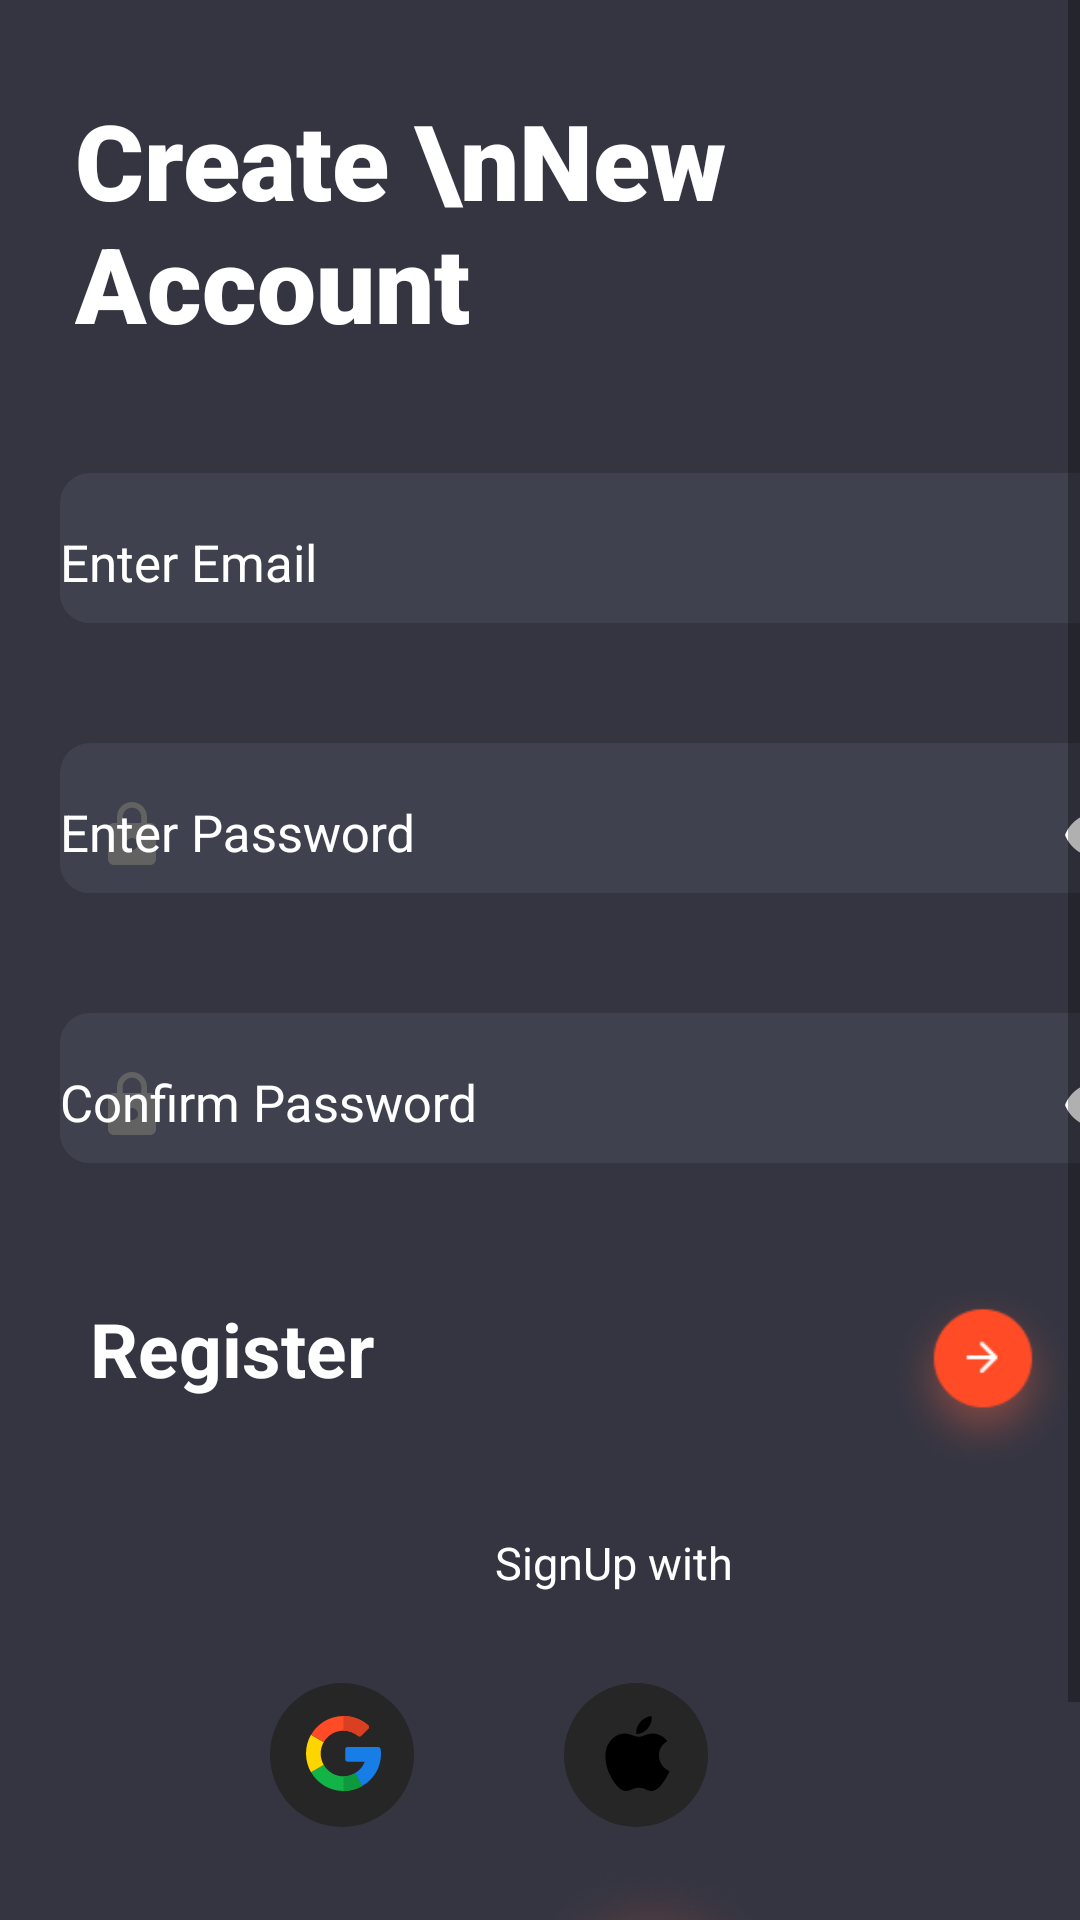

Android layout source for this screen:
<!-- AndroidManifest.xml: application theme Theme.Algorithm_Visualizer -->
<!-- res/layout/activity_sign_up.xml -->
<?xml version="1.0" encoding="utf-8"?>
<ScrollView
    xmlns:android="http://schemas.android.com/apk/res/android"
    xmlns:app="http://schemas.android.com/apk/res-auto"
    xmlns:tools="http://schemas.android.com/tools"
    android:layout_width="match_parent"
    android:layout_height="match_parent"
    android:background="#343541"
    android:orientation="vertical"
    tools:context=".Login_Signup.SignUp">

    <LinearLayout
        android:layout_width="match_parent"
        android:layout_height="wrap_content"
        android:orientation="vertical">

        <TextView
            android:layout_width="wrap_content"
            android:layout_height="match_parent"
            android:textSize="35sp"
            android:textColor="@color/white"
            android:textStyle="bold"
            android:layout_marginTop="30dp"
            android:layout_marginStart="25dp"
            android:fontFamily="sans-serif-black"
            android:text="Create \nNew Account"/>

        <LinearLayout
            android:layout_width="370dp"
            android:layout_height="50dp"
            android:background="@drawable/enter_section"
            android:layout_marginTop="40dp"
            android:layout_marginStart="20dp"
            android:layout_marginEnd="20dp"
            android:orientation="horizontal">

            <com.google.android.material.textfield.TextInputLayout
                android:layout_width="match_parent"
                android:layout_height="match_parent"
                android:hint="Enter Email"
                app:hintTextColor="@color/white"
                android:textColorHint="@color/white"
                app:startIconTint="#626262"
                app:startIconDrawable="@drawable/mail">
                <EditText
                    android:id="@+id/enter_email"
                    android:layout_width="match_parent"
                    android:layout_height="match_parent"
                    android:layout_marginTop="15dp"
                    android:textSize="17sp"
                    android:background="@drawable/enter_section"
                    android:inputType="textEmailAddress"
                    android:textColor="@color/white"/>
            </com.google.android.material.textfield.TextInputLayout>
        </LinearLayout>

        <LinearLayout
            android:layout_width="370dp"
            android:layout_height="50dp"
            android:background="@drawable/enter_section"
            android:layout_marginTop="40dp"
            android:layout_marginStart="20dp"
            android:layout_marginEnd="20dp"
            android:orientation="horizontal">


            <com.google.android.material.textfield.TextInputLayout
                android:id="@+id/PassInLayout"
                android:layout_width="match_parent"
                android:layout_height="match_parent"
                app:counterEnabled="true"
                app:startIconDrawable="@drawable/pass_lock"
                app:startIconTint="#626262"
                app:counterMaxLength="20"
                android:hint="Enter Password"
                app:hintTextColor="@color/white"
                android:textColorHint="@color/white"
                app:endIconMode="password_toggle"
                app:endIconTint="@color/white">

                <com.google.android.material.textfield.TextInputEditText
                    android:id="@+id/enter_password"
                    android:layout_width="match_parent"
                    android:layout_height="match_parent"
                    android:background="@drawable/enter_section"
                    android:inputType="textPassword"
                    android:textColor="@color/white"
                    android:textSize="17sp"/>
            </com.google.android.material.textfield.TextInputLayout>
        </LinearLayout>
        <LinearLayout
            android:layout_width="370dp"
            android:layout_height="50dp"
            android:background="@drawable/enter_section"
            android:layout_marginStart="20dp"
            android:layout_marginTop="40dp"
            android:layout_marginEnd="20dp"
            android:orientation="horizontal">


            <com.google.android.material.textfield.TextInputLayout
                android:id="@+id/confirmPassInLayout"
                android:layout_width="match_parent"
                android:layout_height="match_parent"
                app:counterEnabled="true"
                app:startIconDrawable="@drawable/pass_lock"
                app:startIconTint="#626262"
                app:counterMaxLength="20"
                android:hint="Confirm Password"
                app:hintTextColor="@color/white"
                android:textColorHint="@color/white"
                app:endIconMode="password_toggle"
                app:endIconTint="@color/white">

                <com.google.android.material.textfield.TextInputEditText
                    android:id="@+id/confirm_password"
                    android:layout_width="match_parent"
                    android:layout_height="match_parent"
                    android:background="@drawable/enter_section"
                    android:inputType="textPassword"
                    android:textColor="@color/white"
                    android:textSize="17sp"/>
            </com.google.android.material.textfield.TextInputLayout>
        </LinearLayout>

        <LinearLayout
            android:layout_width="match_parent"
            android:layout_height="wrap_content"
            android:layout_marginTop="20dp"
            android:orientation="horizontal">

            <TextView
                android:layout_width="wrap_content"
                android:layout_height="match_parent"
                android:layout_marginStart="30dp"
                android:layout_marginTop="25dp"
                android:text="Register"
                android:textStyle="bold"
                android:textColor="@color/white"
                android:textSize="25sp"/>

            <FrameLayout
                android:id="@+id/loginBtnLayout"
                android:layout_width="wrap_content"
                android:layout_height="wrap_content"
                android:animateLayoutChanges="true"
                android:layout_marginStart="170dp">

                <ImageView
                    android:id="@+id/register_btn"
                    android:layout_width="wrap_content"
                    android:layout_height="match_parent"
                    android:src="@drawable/next_button"/>

                <ProgressBar
                    android:id="@+id/progressBar"
                    android:layout_width="55dp"
                    android:layout_height="55dp"
                    android:layout_gravity="center"
                    android:layout_marginBottom="10dp"
                    android:visibility="invisible"
                    style="@style/CustomProgressBar"/>

            </FrameLayout>

        </LinearLayout>

        <TextView
            android:layout_width="wrap_content"
            android:layout_height="match_parent"
            android:text="SignUp with"
            android:textColor="@color/white"
            android:layout_marginStart="165dp"
            android:textSize="15sp"/>

        <LinearLayout
            android:layout_width="wrap_content"
            android:layout_height="wrap_content"
            android:orientation="horizontal"
            android:padding="10dp"
            android:layout_marginStart="80dp">

            <ImageView
                android:id="@+id/google_btn"
                android:layout_width="wrap_content"
                android:layout_height="match_parent"
                android:src="@drawable/google"
                android:layout_marginTop="20dp"/>
            <ImageView
                android:layout_width="wrap_content"
                android:layout_height="match_parent"
                android:src="@drawable/apple_id"
                android:layout_marginTop="20dp"
                android:layout_marginStart="50dp"/>
            <ImageView
                android:layout_width="wrap_content"
                android:layout_height="match_parent"
                android:src="@drawable/linkedin"
                android:layout_marginTop="20dp"
                android:layout_marginStart="50dp"/>
        </LinearLayout>

        <ImageView
            android:id="@+id/back_btn"
            android:layout_width="wrap_content"
            android:layout_height="match_parent"
            android:layout_marginStart="167dp"
            android:rotation="180"
            android:src="@drawable/next_button" />
    </LinearLayout>
</ScrollView>
<!-- resources referenced by this layout -->
<resources>
  <color name="white">#FFFFFFFF</color>
  <!-- drawable apple_id: png bitmap (drawable, 1180 bytes) -->
  <!-- drawable enter_section (drawable) -->
  <?xml version="1.0" encoding="utf-8"?>
  <shape xmlns:android="http://schemas.android.com/apk/res/android">
      <solid android:color="#40414F"/>
      <corners android:radius="10dp"/>
  </shape>
  <!-- drawable google: vector/xml drawable (drawable, 2105 chars, omitted) -->
  <!-- drawable next_button: png bitmap (drawable, 12945 bytes) -->
  <!-- drawable pass_lock (drawable) -->
  <vector android:height="24dp" android:tint="#636363"
      android:viewportHeight="24" android:viewportWidth="24"
      android:width="24dp"
      xmlns:android="http://schemas.android.com/apk/res/android">
      <path android:fillColor="@android:color/white"
          android:pathData="M18,8h-1L17,6c0,-2.76 -2.24,-5 -5,-5S7,3.24 7,
          6v2L6,8c-1.1,0 -2,0.9 -2,2v10c0,1.1 0.9,2 2,2h12c1.1,0 2,-0.9 2,
          -2L20,10c0,-1.1 -0.9,-2 -2,-2zM12,17c-1.1,0 -2,-0.9 -2,-2s0.9,-2
           2,-2 2,0.9 2,2 -0.9,2 -2,2zM15.1,8L8.9,8L8.9,6c0,-1.71 1.39,-3.1 3.1
           ,-3.1 1.71,0 3.1,1.39 3.1,3.1v2z"/>
  </vector>
  <style name="CustomProgressBar" parent="@android:style/Widget.ProgressBar">
          <item name="android:progressDrawable">@drawable/custom_progress_bar</item>
      </style>
  <style name="Theme.Algorithm_Visualizer" parent="Theme.AppCompat.Light.NoActionBar">
          
          <item name="colorPrimary">#343541</item>
          <item name="colorPrimaryDark">#343541</item>
          <item name="colorAccent">#343541</item>
  
          
          <item name="android:statusBarColor">#343541</item>
  
          
      </style>
  <!-- drawable custom_progress_bar (drawable) -->
  <?xml version="1.0" encoding="utf-8"?>
  <shape xmlns:android="http://schemas.android.com/apk/res/android">
      <solid android:color="#FF0000" />
      <corners android:radius="5dp" />
      <size android:width="55dp" android:height="55dp" />
  </shape>
</resources>
